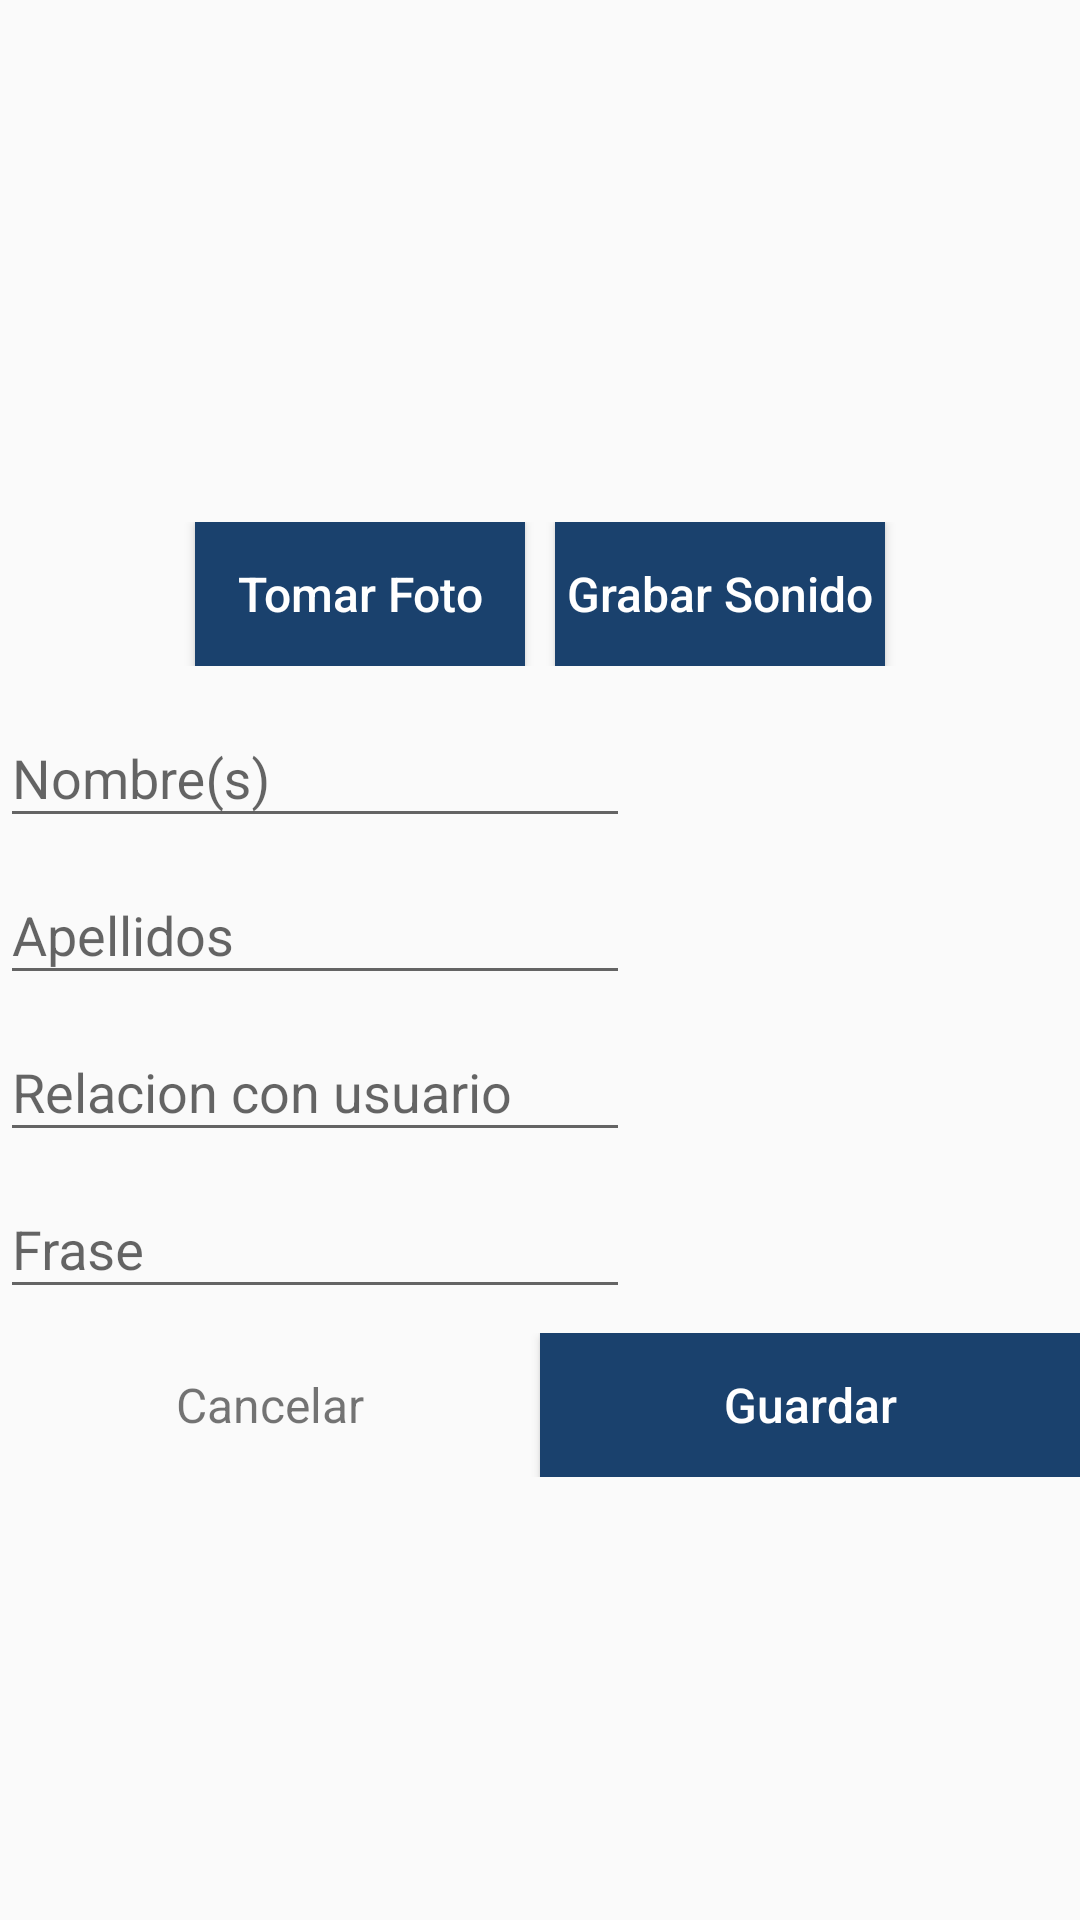

Here is an Android app screen rendered from its layout file. Give the layout XML and the strings, colors and styles it references.
<!-- AndroidManifest.xml: application theme AppTheme -->
<!-- res/layout/activity_agregar_persona.xml -->
<?xml version="1.0" encoding="utf-8"?>
<ScrollView
    android:layout_width="match_parent"
    android:layout_height="match_parent"
    android:orientation="vertical"
    xmlns:android="http://schemas.android.com/apk/res/android"
    xmlns:app="http://schemas.android.com/apk/res-auto"
    xmlns:tools="http://schemas.android.com/tools"
    android:layout_margin="12dp">

    <RelativeLayout
        android:layout_width="match_parent"
        android:layout_height="wrap_content">

        <LinearLayout
            android:layout_width="match_parent"
            android:layout_height="wrap_content"
            android:orientation="vertical"
            android:layout_gravity="center">

            <LinearLayout
                android:id="@+id/foto_layout"
                android:layout_width="match_parent"
                android:layout_height="wrap_content"
                android:layout_gravity="center"
                android:orientation="vertical"
                android:layout_marginTop="8dp">

                <ImageView
                    android:id="@+id/image_persona"
                    android:layout_width="150dp"
                    android:layout_height="150dp"
                    android:layout_marginBottom="8dp"
                    android:scaleType="centerCrop"
                    android:layout_gravity="center"
                    android:src="@drawable/persona" />



                <LinearLayout
                    android:layout_width="match_parent"
                    android:layout_height="match_parent"
                    android:orientation="horizontal"
                    android:gravity="center"
                    android:layout_marginTop="8dp">

                    <Button
                        android:id="@+id/button_foto_persona"
                        android:layout_width="110dp"
                        android:layout_height="wrap_content"
                        android:layout_gravity="center"
                        android:background="@color/colorPrimary"
                        android:text=" Tomar Foto "
                        android:textAllCaps="false"
                        android:textColor="#fff"
                        android:textSize="16sp"
                        android:layout_marginRight="5dp"/>

                    <Button
                        android:id="@+id/button_grabar"
                        android:layout_width="110dp"
                        android:layout_height="wrap_content"
                        android:background="@color/colorPrimary"
                        android:text=" Grabar Sonido "
                        android:textAllCaps="false"
                        android:textColor="#fff"
                        android:textSize="16sp"
                        android:layout_marginLeft="5dp"/>

                </LinearLayout>

            </LinearLayout>

            <LinearLayout
                android:layout_width="wrap_content"
                android:layout_height="wrap_content"
                android:orientation="vertical"
                android:layout_marginTop="5dp">

                <android.support.design.widget.TextInputLayout
                    android:layout_width="match_parent"
                    android:layout_height="wrap_content"
                    android:id="@+id/til_nombre_persona">
                    <EditText
                        android:layout_width="match_parent"
                        android:layout_height="wrap_content"
                        android:inputType="textPersonName"
                        android:hint="Nombre(s)"
                        android:ems="10"
                        android:id="@+id/edit_nombre_persona"
                        android:layout_weight="1" />

                </android.support.design.widget.TextInputLayout>

                <android.support.design.widget.TextInputLayout
                    android:layout_width="match_parent"
                    android:layout_height="wrap_content"
                    android:id="@+id/til_apellido_persona">
                    <EditText
                        android:layout_width="match_parent"
                        android:layout_height="wrap_content"
                        android:inputType="textPersonName"
                        android:hint="Apellidos"
                        android:ems="10"
                        android:id="@+id/edit_apellido_persona"
                        android:layout_weight="1" />
                </android.support.design.widget.TextInputLayout>

                <android.support.design.widget.TextInputLayout
                    android:layout_width="match_parent"
                    android:layout_height="wrap_content"
                    android:id="@+id/til_tipo_persona">
                    <EditText
                        android:layout_width="match_parent"
                        android:layout_height="wrap_content"
                        android:hint="Relacion con usuario"
                        android:ems="10"
                        android:id="@+id/edit_tipo_persona"
                        android:layout_weight="1" />
                </android.support.design.widget.TextInputLayout>

                <android.support.design.widget.TextInputLayout
                    android:layout_width="match_parent"
                    android:layout_height="wrap_content"
                    android:id="@+id/til_frase_persona">
                    <EditText
                        android:layout_width="match_parent"
                        android:layout_height="wrap_content"
                        android:hint="Frase"
                        android:ems="10"
                        android:id="@+id/edit_frase_persona"
                        android:layout_weight="1" />
                </android.support.design.widget.TextInputLayout>

            </LinearLayout>

            <LinearLayout
                android:layout_width="match_parent"
                android:layout_height="wrap_content"
                android:weightSum="1"
                android:orientation="horizontal"
                android:layout_gravity="center_horizontal"
                android:layout_marginTop="8dp">
                <TextView
                    android:layout_width="0dp"
                    android:layout_height="wrap_content"
                    android:id="@+id/text_cancelar_persona"
                    android:layout_weight=".5"
                    android:textAlignment="center"
                    android:text="@string/cancelar"
                    android:textSize="16sp" />

                <Button
                    android:layout_width="0dp"
                    android:layout_height="wrap_content"
                    android:id="@+id/button_guardar_persona"
                    android:layout_weight=".5"
                    android:textAllCaps="false"
                    android:background="@color/colorPrimary"
                    android:textColor="#fff"
                    android:text="@string/guardar"
                    android:textSize="16sp"/>

            </LinearLayout>

        </LinearLayout>

    </RelativeLayout>

</ScrollView>
<!-- resources referenced by this layout -->
<resources>
  <color name="colorPrimary">#1a416d</color>
  <string name="cancelar">Cancelar</string>
  <string name="guardar">Guardar</string>
  <style name="AppTheme" parent="Theme.AppCompat.Light.DarkActionBar">
          
          <item name="colorPrimary">@color/primary</item>
          <item name="colorPrimaryDark">@color/detail</item>
          <item name="colorAccent">@color/accent</item>
      </style>
  <color name="primary">#0097a7</color>
  <color name="detail">#006978</color>
  <color name="accent">#56c8d8</color>
</resources>
